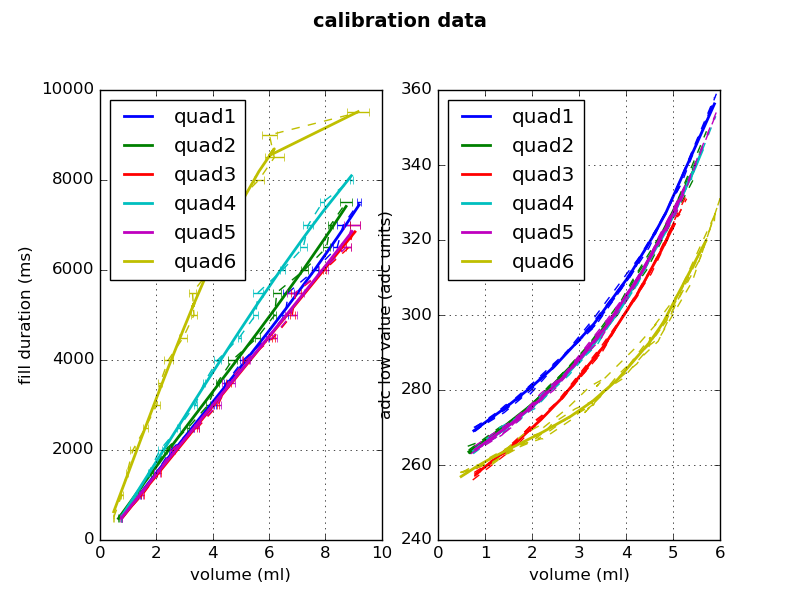

The data file committed next to this chart (first rows):
fill_duration, initial_weight, quad1_adc_low, quad2_adc_low, quad3_adc_low, quad4_adc_low, quad5_adc_low, quad6_adc_low, quad1_adc_high, quad2_adc_high, quad3_adc_high, quad4_adc_high, quad5_adc_high, quad6_adc_high, quad1, quad2, quad3, quad4, quad5, quad6
500, 62.19, 269, 263, 256, 264, 263, 258, 419, 432, 410, 387, 369, 357, 0.788, 0.6713, 0.735, 0.7822, 0.6955, 0.4904
1000, 62.14, 276, 269, 263, 268, 268, 259, 423, 436, 408, 386, 369, 358, 1.433, 1.288, 1.455, 1.305, 1.359, 0.7988
1500, 62.11, 279, 274, 270, 273, 274, 261, 425, 438, 406, 386, 368, 359, 1.965, 1.779, 1.997, 1.714, 1.852, 0.9928
2000, 62.08, 288, 281, 278, 279, 280, 263, 424, 436, 406, 386, 369, 359, 2.607, 2.403, 2.662, 2.23, 2.466, 1.33
2500, 62.05, 299, 292, 290, 286, 292, 268, 425, 439, 407, 387, 369, 359, 3.358, 3.198, 3.485, 2.867, 3.29, 1.797
3000, 62.03, 311, 304, 305, 295, 303, 271, 431, 442, 414, 391, 374, 363, 4.098, 3.904, 4.19, 3.445, 3.967, 2.228
3500, 62, 317, 309, 310, 299, 309, 270, 431, 442, 415, 393, 374, 363, 4.384, 4.125, 4.446, 3.661, 4.242, 2.241
4000, 61.97, 335, 325, 333, 311, 327, 275, 429, 441, 414, 391, 373, 363, 5.178, 4.909, 5.324, 4.299, 5.062, 2.739
4500, 61.94, 359, 349, 360, 325, 353, 281, 423, 434, 410, 389, 372, 360, 5.923, 5.712, 6.14, 4.962, 5.898, 3.234
5000, 61.91, 376, 366, 385, 337, 373, 283, 432, 442, 413, 392, 373, 363, 6.405, 6.213, 6.718, 5.399, 6.44, 3.53
5500, 61.87, 378, 367, 386, 336, 376, 281, 438, 449, 413, 391, 371, 363, 6.445, 6.213, 6.742, 5.393, 6.49, 3.373
6000, 61.84, 406, 407, 409, 372, 409, 291, 438, 450, 417, 393, 375, 365, 7.46, 7.396, 7.928, 6.366, 7.651, 4.178
6500, 61.81, 406, 407, 409, 400, 409, 298, 439, 449, 413, 392, 375, 366, 8.122, 8.11, 8.699, 6.982, 8.396, 4.672
7000, 61.79, 406, 407, 409, 404, 409, 297, 430, 442, 414, 392, 374, 363, 8.231, 8.108, 8.77, 7.066, 8.485, 4.592
7500, 61.76, 406, 407, 409, 411, 409, 306, 441, 451, 422, 398, 379, 368, 9.05, 9.053, 9.8, 7.852, 9.365, 5.128
8000, 61.73, 406, 407, 409, 411, 409, 328, 448, 456, 424, 400, 381, 371, 10.2, 10.27, 10.36, 8.845, 10.33, 5.935
8500, 61.72, 406, 407, 409, 411, 409, 333, 450, 456, 428, 400, 383, 372, 10.5, 10.38, 10.35, 9.148, 10.33, 6.056
9000, 61.69, 406, 407, 409, 411, 409, 345, 450, 455, 427, 402, 385, 373, 10.51, 10.38, 10.36, 9.712, 10.33, 6.338
9500, 61.65, 406, 407, 409, 411, 409, 408, 473, 474, 439, 413, 393, 383, 10.5, 10.38, 10.36, 10.32, 10.34, 9.112
10000, 61.62, 406, 407, 409, 411, 409, 408, 467, 468, 440, 413, 394, 382, 10.51, 10.39, 10.36, 10.29, 10.34, 10.28
10500, 61.57, 406, 407, 410, 411, 409, 408, 468, 469, 441, 414, 395, 381, 10.5, 10.38, 10.36, 10.31, 10.34, 9.002
11000, 61.51, 406, 407, 410, 411, 409, 408, 471, 472, 437, 412, 393, 382, 10.51, 10.39, 10.34, 10.32, 10.34, 10.28
11500, 61.47, 406, 407, 409, 411, 409, 408, 466, 469, 439, 412, 394, 381, 10.52, 10.38, 10.36, 10.31, 10.34, 10.28
12000, 61.44, 406, 407, 410, 411, 409, 408, 469, 469, 442, 416, 396, 382, 10.51, 10.38, 10.36, 10.3, 10.32, 10.28
500, 61.38, 270, 263, 258, 264, 264, 258, 429, 442, 414, 393, 373, 364, 0.7823, 0.6678, 0.7681, 0.7725, 0.7495, 0.5029
1000, 61.33, 276, 270, 264, 268, 269, 260, 435, 449, 413, 391, 370, 364, 1.477, 1.338, 1.519, 1.32, 1.455, 0.7953
1500, 61.3, 282, 274, 271, 272, 275, 260, 426, 442, 411, 389, 371, 362, 2.027, 1.837, 2.088, 1.742, 2, 0.9727
2000, 61.28, 288, 281, 278, 278, 282, 261, 425, 441, 407, 386, 368, 360, 2.544, 2.352, 2.629, 2.164, 2.529, 1.187
2500, 61.24, 297, 290, 290, 286, 293, 264, 429, 441, 414, 391, 374, 363, 3.323, 3.124, 3.442, 2.821, 3.357, 1.624
3000, 61.22, 310, 302, 304, 294, 306, 268, 434, 444, 419, 395, 375, 364, 4.076, 3.856, 4.166, 3.42, 4.039, 2.035
3500, 61.2, 318, 310, 311, 299, 313, 267, 426, 438, 414, 392, 374, 363, 4.491, 4.193, 4.536, 3.749, 4.424, 2.149
4000, 61.17, 334, 320, 327, 308, 327, 271, 429, 443, 410, 388, 370, 361, 5.086, 4.72, 5.146, 4.237, 5.032, 2.426
4500, 61.15, 358, 343, 358, 326, 354, 275, 436, 448, 416, 392, 374, 364, 5.905, 5.568, 6.062, 4.96, 5.92, 2.921
5000, 61.13, 380, 364, 386, 341, 382, 277, 438, 450, 415, 390, 373, 363, 6.5, 6.187, 6.724, 5.521, 6.618, 3.284
5500, 61.09, 382, 363, 387, 342, 384, 274, 432, 444, 415, 392, 374, 363, 6.536, 6.162, 6.764, 5.517, 6.67, 3.123
6000, 61.07, 406, 407, 409, 378, 409, 284, 430, 443, 415, 392, 374, 363, 7.629, 7.358, 7.968, 6.525, 7.84, 3.9
6500, 61.05, 406, 407, 409, 411, 408, 294, 436, 447, 417, 393, 374, 365, 8.481, 8.199, 8.906, 7.308, 8.682, 4.516
7000, 61.03, 406, 407, 409, 411, 408, 292, 436, 445, 419, 396, 378, 365, 8.564, 8.219, 9.015, 7.375, 8.81, 4.474
7500, 60.99, 406, 407, 409, 411, 408, 299, 435, 442, 419, 396, 380, 366, 9.268, 8.91, 9.786, 8.009, 9.521, 4.894
8000, 60.97, 406, 407, 409, 411, 409, 315, 444, 452, 421, 397, 378, 368, 10.25, 10.01, 10.36, 8.934, 10.34, 5.575
8500, 60.96, 406, 407, 409, 411, 409, 331, 445, 448, 425, 401, 382, 369, 10.51, 10.38, 10.36, 9.566, 10.33, 6
9000, 60.94, 406, 407, 409, 411, 409, 315, 439, 445, 423, 398, 379, 368, 10.5, 10.23, 10.35, 9.257, 10.32, 5.574
9500, 60.9, 406, 407, 409, 411, 408, 408, 467, 469, 436, 409, 390, 380, 10.51, 10.39, 10.36, 10.32, 10.34, 8.681
10000, 60.87, 406, 407, 409, 411, 409, 408, 470, 467, 443, 416, 396, 381, 10.52, 10.38, 10.36, 10.31, 10.34, 10.28
10500, 60.84, 406, 407, 409, 411, 409, 408, 465, 468, 430, 406, 387, 377, 10.51, 10.38, 10.36, 10.31, 10.34, 9.146
11000, 60.79, 406, 407, 409, 411, 409, 408, 467, 468, 442, 415, 395, 381, 10.52, 10.39, 10.36, 10.32, 10.34, 10.28
11500, 60.77, 406, 407, 409, 411, 409, 408, 468, 470, 434, 408, 390, 379, 10.51, 10.39, 10.36, 10.32, 10.34, 10.29
12000, 60.75, 406, 407, 410, 411, 409, 408, 460, 463, 430, 405, 386, 376, 10.52, 10.39, 10.35, 10.31, 10.34, 10.28
500, 60.71, 269, 264, 257, 264, 265, 258, 425, 440, 406, 385, 367, 358, 0.7764, 0.6492, 0.7691, 0.7658, 0.7719, 0.4821
1000, 60.66, 275, 270, 265, 269, 271, 259, 424, 437, 408, 387, 371, 360, 1.448, 1.304, 1.511, 1.304, 1.482, 0.7554
1500, 60.63, 282, 274, 272, 273, 277, 260, 422, 435, 409, 388, 370, 360, 2.027, 1.849, 2.113, 1.749, 2.076, 0.9501
2000, 60.61, 286, 279, 277, 276, 282, 260, 421, 435, 406, 385, 367, 358, 2.462, 2.232, 2.543, 2.091, 2.515, 1.086
2500, 60.57, 299, 289, 291, 284, 293, 264, 426, 437, 411, 388, 369, 359, 3.307, 3.088, 3.434, 2.787, 3.43, 1.535
3000, 60.54, 311, 300, 303, 292, 308, 266, 424, 431, 409, 387, 370, 358, 4.015, 3.736, 4.12, 3.338, 4.144, 1.903
3500, 60.52, 318, 307, 311, 298, 317, 268, 423, 432, 409, 387, 370, 359, 4.442, 4.104, 4.491, 3.678, 4.562, 2.042
4000, 60.49, 334, 319, 329, 308, 335, 269, 423, 436, 408, 386, 368, 359, 5.126, 4.712, 5.206, 4.218, 5.271, 2.366
4500, 60.47, 362, 346, 364, 327, 368, 274, 427, 438, 408, 386, 368, 359, 6.034, 5.661, 6.214, 5.02, 6.263, 2.919
5000, 60.44, 386, 366, 393, 344, 397, 276, 429, 441, 407, 386, 369, 360, 6.65, 6.263, 6.855, 5.625, 6.921, 3.305
5500, 60.42, 401, 378, 409, 353, 408, 279, 430, 439, 412, 390, 372, 361, 6.965, 6.56, 7.254, 5.91, 7.299, 3.427
6000, 60.4, 406, 407, 409, 382, 408, 283, 429, 437, 414, 391, 373, 360, 7.75, 7.31, 8.066, 6.63, 8.098, 3.926
... 60 more rows
